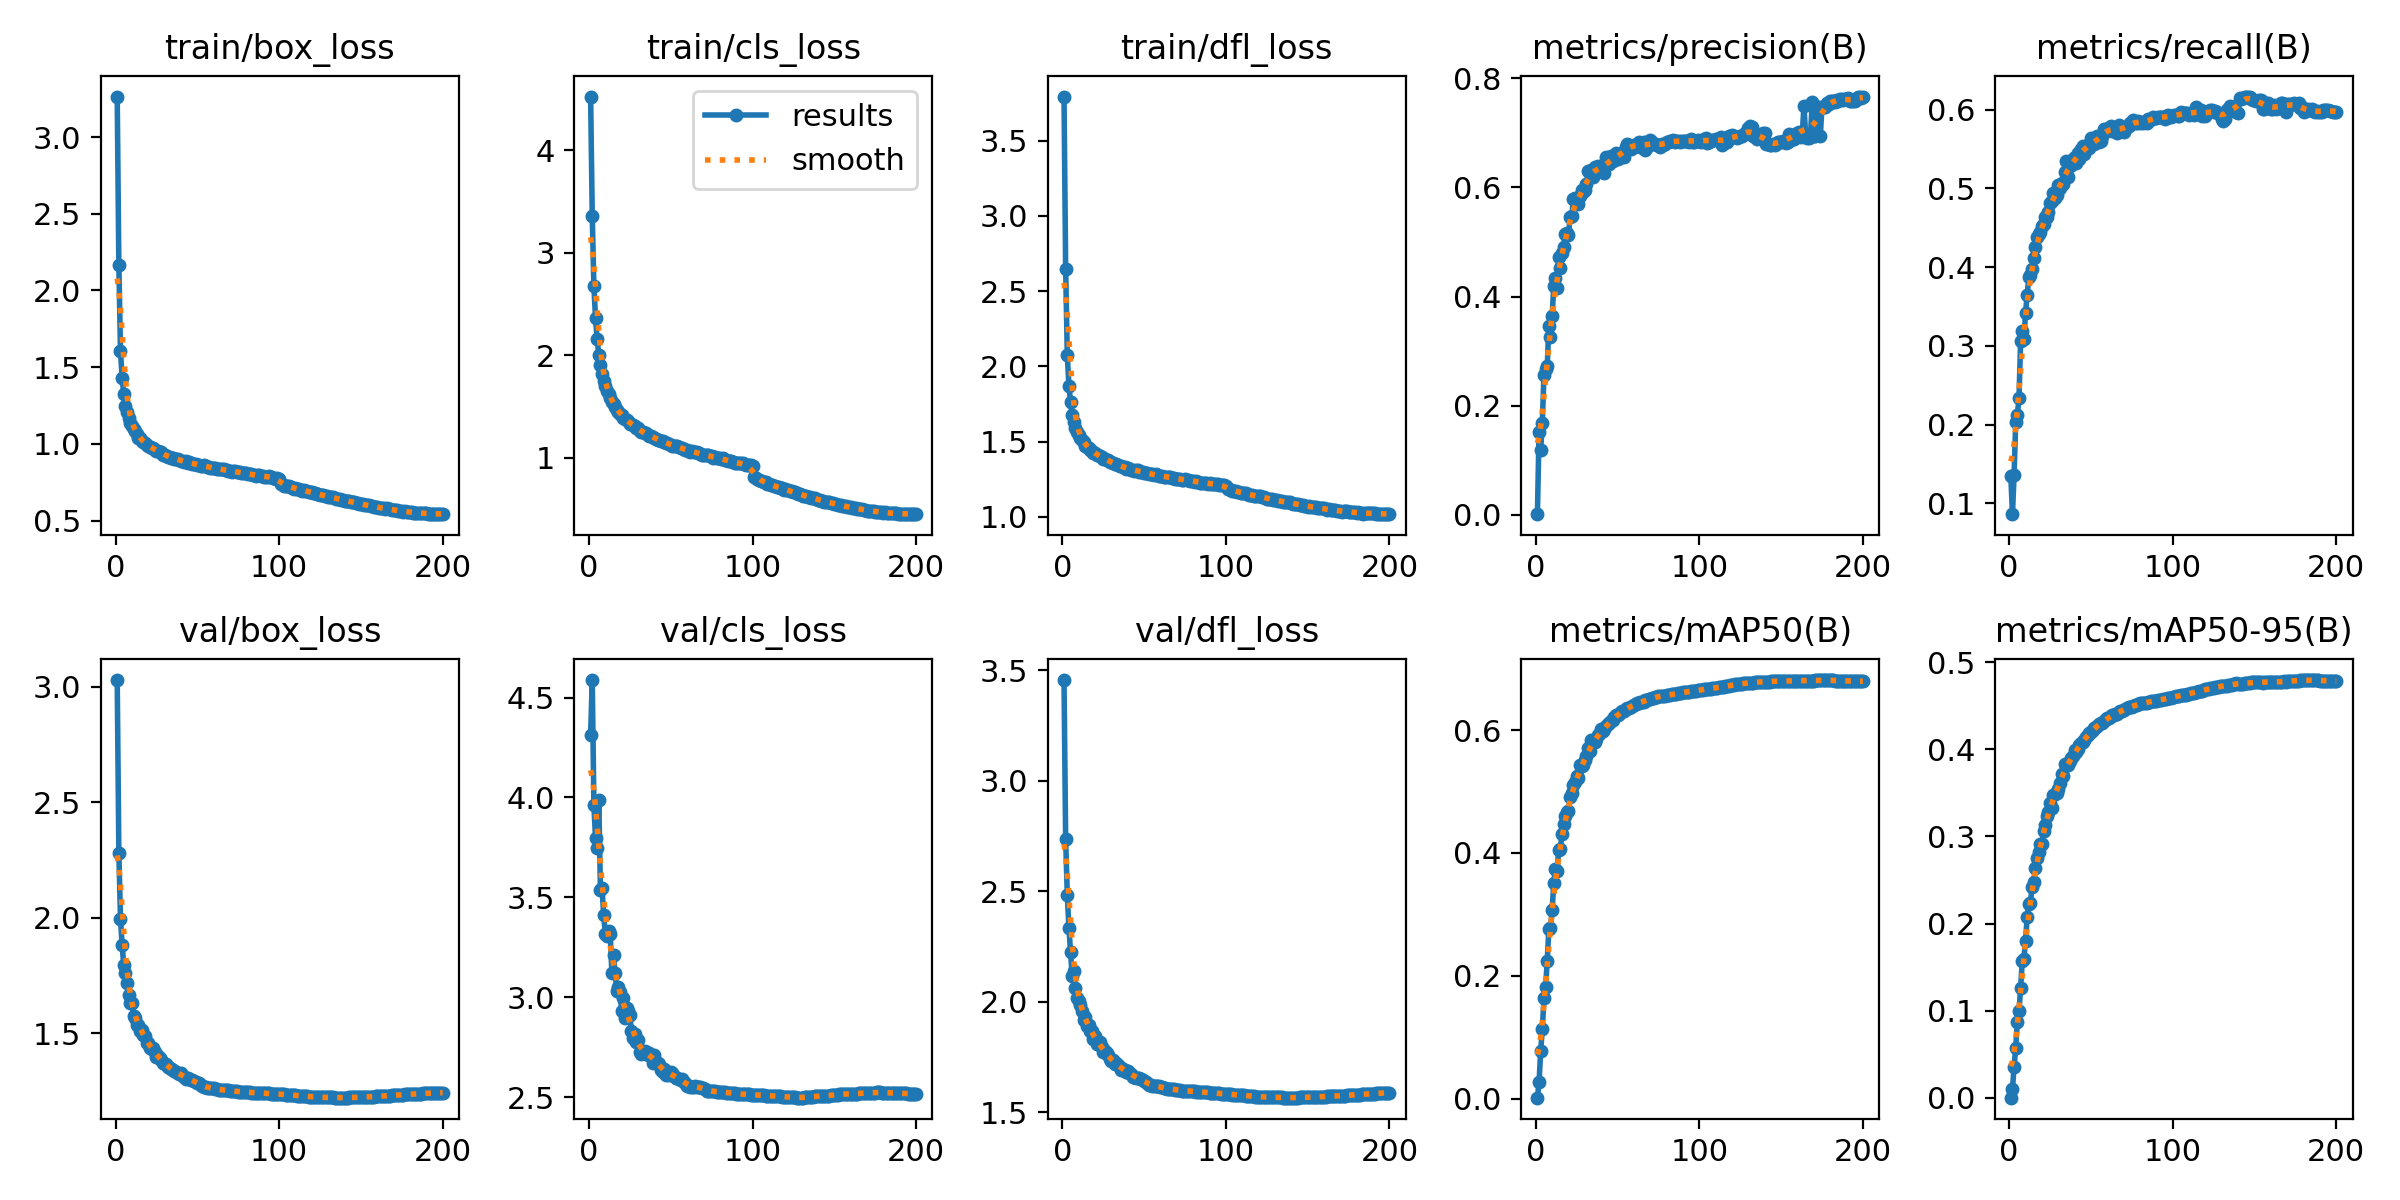

Values plotted in this chart, from the file beside it:
epoch, time, train/box_loss, train/cls_loss, train/dfl_loss, metrics/precision(B), metrics/recall(B), metrics/mAP50(B), metrics/mAP50-95(B), val/box_loss, val/cls_loss, val/dfl_loss, lr/pg0, lr/pg1, lr/pg2
1, 76.83, 3.264, 4.523, 3.794, 0.00133, 0.1346, 0.00136, 0.00035, 3.028, 4.312, 3.456, 0.003326, 0.003326, 0.07007
2, 159.7, 2.167, 3.36, 2.651, 0.1524, 0.08612, 0.02622, 0.00998, 2.28, 4.587, 2.734, 0.006659, 0.006659, 0.04006
3, 206.8, 1.603, 2.675, 2.075, 0.1188, 0.1359, 0.07767, 0.03594, 1.996, 3.963, 2.484, 0.00999, 0.00999, 0.01006
4, 252.4, 1.431, 2.361, 1.873, 0.1692, 0.2029, 0.113, 0.05767, 1.881, 3.795, 2.333, 0.009994, 0.009994, 0.009994
5, 297.2, 1.324, 2.155, 1.761, 0.256, 0.2124, 0.163, 0.08747, 1.794, 3.747, 2.226, 0.00999, 0.00999, 0.00999
6, 343.5, 1.248, 2.006, 1.68, 0.267, 0.2331, 0.1809, 0.09922, 1.762, 3.986, 2.115, 0.009985, 0.009985, 0.009985
7, 389.3, 1.205, 1.904, 1.631, 0.2726, 0.3062, 0.2246, 0.1258, 1.716, 3.537, 2.139, 0.009978, 0.009978, 0.009978
8, 433.1, 1.168, 1.815, 1.594, 0.346, 0.3193, 0.276, 0.1574, 1.665, 3.545, 2.062, 0.00997, 0.00997, 0.00997
9, 478.9, 1.136, 1.749, 1.567, 0.3267, 0.3085, 0.2772, 0.1599, 1.632, 3.41, 2.016, 0.009961, 0.009961, 0.009961
10, 525.7, 1.117, 1.701, 1.545, 0.3636, 0.3422, 0.3067, 0.1801, 1.633, 3.318, 2.004, 0.009951, 0.009951, 0.009951
11, 571.7, 1.097, 1.648, 1.525, 0.4193, 0.3639, 0.3506, 0.2074, 1.574, 3.306, 1.983, 0.009939, 0.009939, 0.009939
12, 614.9, 1.083, 1.624, 1.514, 0.4341, 0.3871, 0.3738, 0.2226, 1.565, 3.333, 1.957, 0.009926, 0.009926, 0.009926
13, 660.1, 1.063, 1.583, 1.497, 0.415, 0.3898, 0.3703, 0.2238, 1.535, 3.318, 1.918, 0.009912, 0.009912, 0.009912
14, 703.1, 1.039, 1.544, 1.474, 0.4732, 0.3975, 0.4046, 0.2425, 1.534, 3.121, 1.932, 0.009897, 0.009897, 0.009897
15, 748.3, 1.036, 1.523, 1.466, 0.4523, 0.4115, 0.4069, 0.2481, 1.509, 3.21, 1.89, 0.009881, 0.009881, 0.009881
16, 792.6, 1.021, 1.493, 1.456, 0.4804, 0.425, 0.4308, 0.2636, 1.513, 3.123, 1.895, 0.009863, 0.009863, 0.009863
17, 838, 1.012, 1.469, 1.446, 0.4914, 0.438, 0.4464, 0.275, 1.492, 3.031, 1.869, 0.009844, 0.009844, 0.009844
18, 883, 1.003, 1.451, 1.44, 0.5143, 0.4415, 0.4598, 0.2819, 1.49, 3.05, 1.869, 0.009825, 0.009825, 0.009825
19, 926.4, 0.9955, 1.431, 1.427, 0.5157, 0.4443, 0.4672, 0.2908, 1.456, 3.027, 1.832, 0.009803, 0.009803, 0.009803
20, 971.6, 0.9888, 1.417, 1.424, 0.5137, 0.4516, 0.468, 0.2915, 1.459, 2.93, 1.845, 0.009781, 0.009781, 0.009781
21, 1018, 0.979, 1.389, 1.411, 0.5455, 0.4546, 0.4909, 0.3068, 1.436, 2.995, 1.809, 0.009758, 0.009758, 0.009758
22, 1063, 0.9732, 1.38, 1.408, 0.5471, 0.4633, 0.4972, 0.3135, 1.433, 2.897, 1.809, 0.009733, 0.009733, 0.009733
23, 1108, 0.9705, 1.371, 1.404, 0.5781, 0.4635, 0.5113, 0.323, 1.434, 2.945, 1.818, 0.009707, 0.009707, 0.009707
24, 1153, 0.9623, 1.358, 1.398, 0.5798, 0.4704, 0.515, 0.3285, 1.419, 2.933, 1.794, 0.00968, 0.00968, 0.00968
25, 1197, 0.9522, 1.334, 1.388, 0.5813, 0.4812, 0.5246, 0.3383, 1.396, 2.911, 1.771, 0.009652, 0.009652, 0.009652
26, 1242, 0.956, 1.331, 1.387, 0.5692, 0.4844, 0.5215, 0.3332, 1.402, 2.831, 1.779, 0.009623, 0.009623, 0.009623
27, 1289, 0.9458, 1.317, 1.38, 0.5843, 0.4938, 0.5432, 0.3477, 1.391, 2.796, 1.766, 0.009593, 0.009593, 0.009593
28, 1334, 0.9471, 1.31, 1.378, 0.5958, 0.4872, 0.541, 0.3486, 1.386, 2.816, 1.756, 0.009561, 0.009561, 0.009561
29, 1379, 0.9276, 1.286, 1.364, 0.591, 0.4918, 0.5432, 0.3495, 1.372, 2.777, 1.741, 0.009529, 0.009529, 0.009529
30, 1424, 0.9298, 1.288, 1.366, 0.5945, 0.5041, 0.5516, 0.3547, 1.366, 2.787, 1.729, 0.009495, 0.009495, 0.009495
31, 1470, 0.9231, 1.265, 1.358, 0.6067, 0.5, 0.5579, 0.3614, 1.367, 2.725, 1.737, 0.00946, 0.00946, 0.00946
32, 1515, 0.9174, 1.255, 1.351, 0.6296, 0.5073, 0.5714, 0.3711, 1.353, 2.716, 1.72, 0.009425, 0.009425, 0.009425
33, 1559, 0.9132, 1.252, 1.351, 0.6291, 0.5054, 0.5665, 0.3696, 1.35, 2.718, 1.721, 0.009388, 0.009388, 0.009388
34, 1604, 0.9092, 1.244, 1.343, 0.6317, 0.5202, 0.5833, 0.3827, 1.343, 2.733, 1.713, 0.00935, 0.00935, 0.00935
35, 1649, 0.9067, 1.238, 1.342, 0.619, 0.5343, 0.5819, 0.3817, 1.34, 2.726, 1.703, 0.009311, 0.009311, 0.009311
36, 1693, 0.9045, 1.223, 1.336, 0.6381, 0.5147, 0.5801, 0.3816, 1.335, 2.713, 1.692, 0.009271, 0.009271, 0.009271
37, 1737, 0.9017, 1.217, 1.334, 0.6295, 0.5283, 0.5857, 0.3861, 1.334, 2.719, 1.695, 0.009229, 0.009229, 0.009229
38, 1782, 0.9024, 1.213, 1.332, 0.6391, 0.5295, 0.5923, 0.3901, 1.326, 2.713, 1.69, 0.009187, 0.009187, 0.009187
39, 1827, 0.8927, 1.202, 1.322, 0.6333, 0.5369, 0.5956, 0.3922, 1.322, 2.669, 1.684, 0.009144, 0.009144, 0.009144
40, 1872, 0.8915, 1.196, 1.324, 0.6394, 0.5397, 0.6015, 0.3987, 1.326, 2.711, 1.688, 0.0091, 0.0091, 0.0091
41, 1919, 0.8882, 1.188, 1.321, 0.633, 0.5327, 0.598, 0.3964, 1.316, 2.675, 1.675, 0.009055, 0.009055, 0.009055
42, 1963, 0.8841, 1.179, 1.314, 0.6263, 0.5448, 0.6018, 0.4005, 1.312, 2.672, 1.672, 0.009008, 0.009008, 0.009008
43, 2008, 0.8856, 1.171, 1.315, 0.655, 0.5367, 0.6066, 0.4047, 1.302, 2.667, 1.659, 0.008961, 0.008961, 0.008961
44, 2053, 0.8754, 1.16, 1.306, 0.6424, 0.5493, 0.6096, 0.4069, 1.305, 2.637, 1.659, 0.008913, 0.008913, 0.008913
45, 2097, 0.8806, 1.168, 1.31, 0.6426, 0.5537, 0.6124, 0.4082, 1.302, 2.625, 1.656, 0.008864, 0.008864, 0.008864
46, 2142, 0.8759, 1.159, 1.309, 0.6585, 0.5431, 0.6142, 0.4109, 1.298, 2.643, 1.655, 0.008814, 0.008814, 0.008814
47, 2187, 0.8693, 1.143, 1.302, 0.6492, 0.5516, 0.6172, 0.4145, 1.296, 2.611, 1.655, 0.008763, 0.008763, 0.008763
48, 2232, 0.8712, 1.14, 1.299, 0.6539, 0.5556, 0.6206, 0.4166, 1.295, 2.624, 1.651, 0.008711, 0.008711, 0.008711
49, 2277, 0.8709, 1.139, 1.301, 0.6636, 0.5517, 0.6238, 0.4182, 1.289, 2.61, 1.645, 0.008658, 0.008658, 0.008658
50, 2322, 0.8648, 1.124, 1.295, 0.6513, 0.5635, 0.6243, 0.4194, 1.286, 2.626, 1.641, 0.008605, 0.008605, 0.008605
51, 2368, 0.861, 1.119, 1.291, 0.6594, 0.5572, 0.6259, 0.4216, 1.283, 2.62, 1.634, 0.00855, 0.00855, 0.00855
52, 2413, 0.8567, 1.116, 1.29, 0.6628, 0.5557, 0.6293, 0.424, 1.277, 2.606, 1.63, 0.008495, 0.008495, 0.008495
53, 2456, 0.8574, 1.112, 1.287, 0.6604, 0.5603, 0.6309, 0.4261, 1.271, 2.595, 1.623, 0.008439, 0.008439, 0.008439
54, 2501, 0.8599, 1.112, 1.288, 0.6567, 0.5661, 0.6319, 0.4264, 1.268, 2.596, 1.621, 0.008381, 0.008381, 0.008381
55, 2546, 0.8541, 1.107, 1.284, 0.6741, 0.5593, 0.6347, 0.4292, 1.265, 2.592, 1.619, 0.008323, 0.008323, 0.008323
56, 2591, 0.8494, 1.097, 1.281, 0.6795, 0.5604, 0.6362, 0.4305, 1.264, 2.586, 1.617, 0.008265, 0.008265, 0.008265
57, 2636, 0.851, 1.1, 1.282, 0.6778, 0.5661, 0.6357, 0.4302, 1.263, 2.589, 1.618, 0.008205, 0.008205, 0.008205
58, 2678, 0.8445, 1.082, 1.276, 0.6699, 0.5749, 0.6384, 0.4323, 1.264, 2.574, 1.618, 0.008145, 0.008145, 0.008145
59, 2721, 0.8432, 1.076, 1.272, 0.6728, 0.575, 0.6401, 0.4346, 1.263, 2.57, 1.616, 0.008084, 0.008084, 0.008084
60, 2766, 0.8421, 1.078, 1.273, 0.6783, 0.5722, 0.641, 0.4356, 1.261, 2.558, 1.615, 0.008022, 0.008022, 0.008022
... 140 more rows
